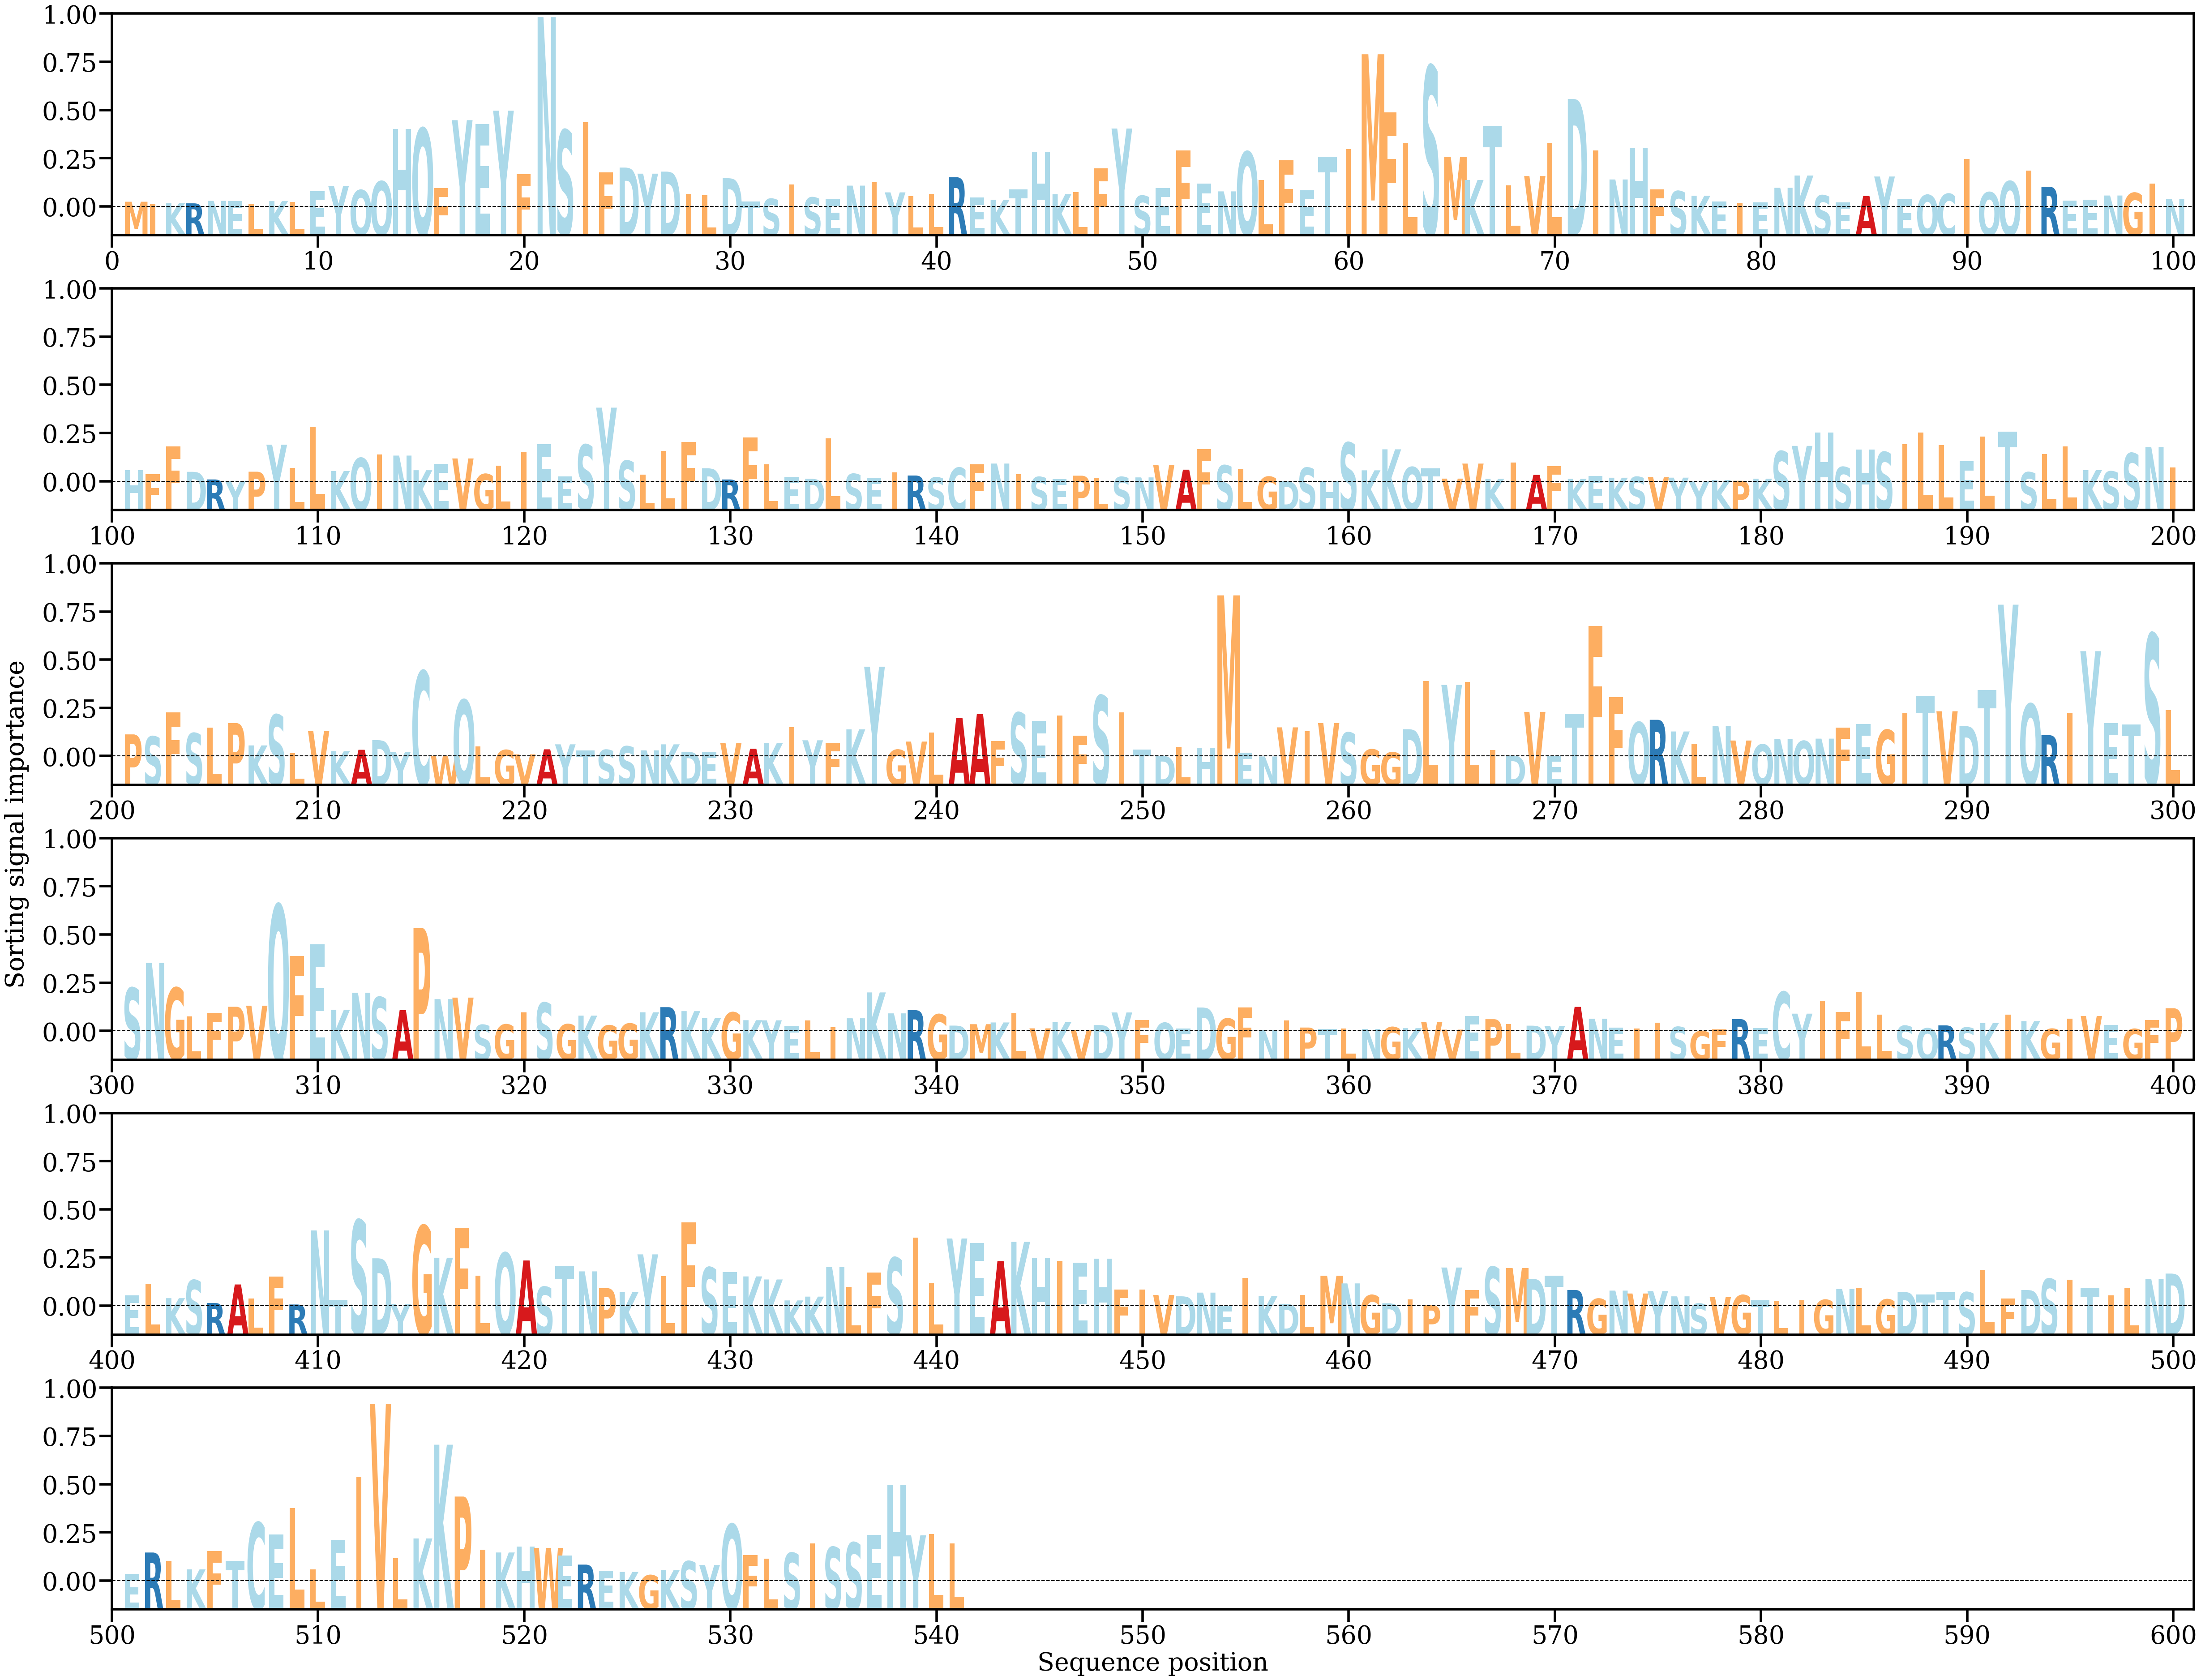

Values plotted in this chart, from the file beside it:
AA, Alpha
M, [0.00037543]
I, [0.00023343]
K, [0.00026584]
R, [0.00026462]
N, [0.00043484]
E, [0.00041637]
L, [0.00022151]
K, [0.00041726]
L, [0.00034585]
E, [0.00109677]
Y, [0.00147293]
Q, [0.00117919]
Q, [0.00178432]
H, [0.0054115]
Q, [0.0054536]
F, [0.0013352]
Y, [0.00602259]
E, [0.00576524]
Y, [0.0066797]
F, [0.00227194]
N, [0.01316045]
S, [0.00532988]
I, [0.00586747]
F, [0.00241802]
D, [0.00273932]
Y, [0.00231881]
D, [0.00245944]
I, [0.00091217]
L, [0.00082469]
D, [0.00200237]
T, [0.00038366]
S, [0.00057335]
I, [0.00157813]
S, [0.00066937]
E, [0.00058183]
N, [0.00149062]
I, [0.00172706]
Y, [0.0010231]
L, [0.00077698]
L, [0.00092574]
R, [0.0020708]
E, [0.00065693]
K, [0.00050981]
T, [0.00122905]
H, [0.003828]
K, [0.0008981]
L, [0.00102765]
F, [0.00267391]
Y, [0.00544204]
S, [0.00078629]
E, [0.00132465]
F, [0.00392237]
E, [0.00163646]
N, [0.00109221]
Q, [0.00382892]
L, [0.00186789]
F, [0.00325513]
E, [0.00116852]
T, [0.00347985]
I, [0.0040129]
... 481 more rows
